Labelled photos from "Prof_RD_2", an image-classification folder in KAMMOUR-A/Kammour_Prof_RD. The possible labels are: anormale, normal.

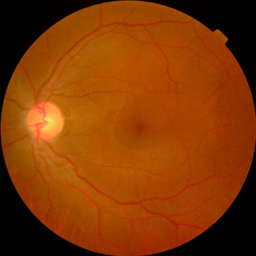
Label: normal

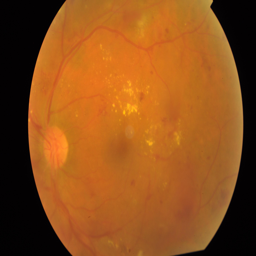
Label: anormale

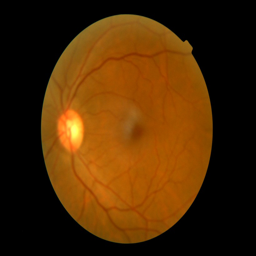
Label: normal

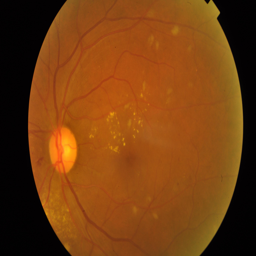
Label: anormale

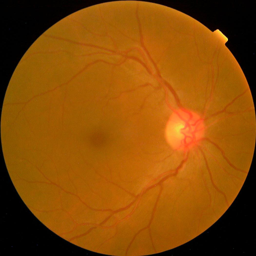
Label: normal

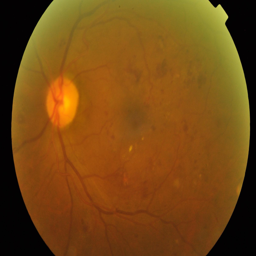
Label: anormale
